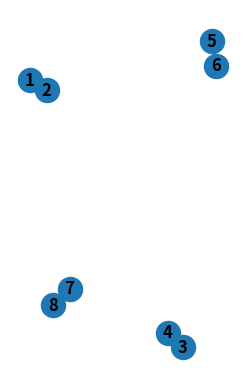

This chart was generated by the following Python code:
import matplotlib.pyplot as plt
import networkx as nx
from itertools import combinations

nodes = {
"1": [100,0,0,0,0,0,0,0],
"2": [0,25,0,25,25,25,0,0], 
"3": [0,0,50,0,30,0,20,0], 
"4": [0,0,0,100,0,0,0,0],
"5": [0,0,0,0,10,10,0,80], 
"6": [0,0,0,0,0,100,0,0], 
"7": [0,0,0,0,0,70,30,0], 
"8": [0,0,0,0,0,0,0,100]}

pairs = [("1", "2"), ("3", "4"), ("5", "6"), ("7", "8")]
edges = combinations(nodes, 2)
g = nx.Graph()
plt.subplot(121)

g.add_nodes_from(nodes)
g.add_edges_from(pairs) 

nx.draw(g, with_labels=True, font_weight='bold')
plt.show()
